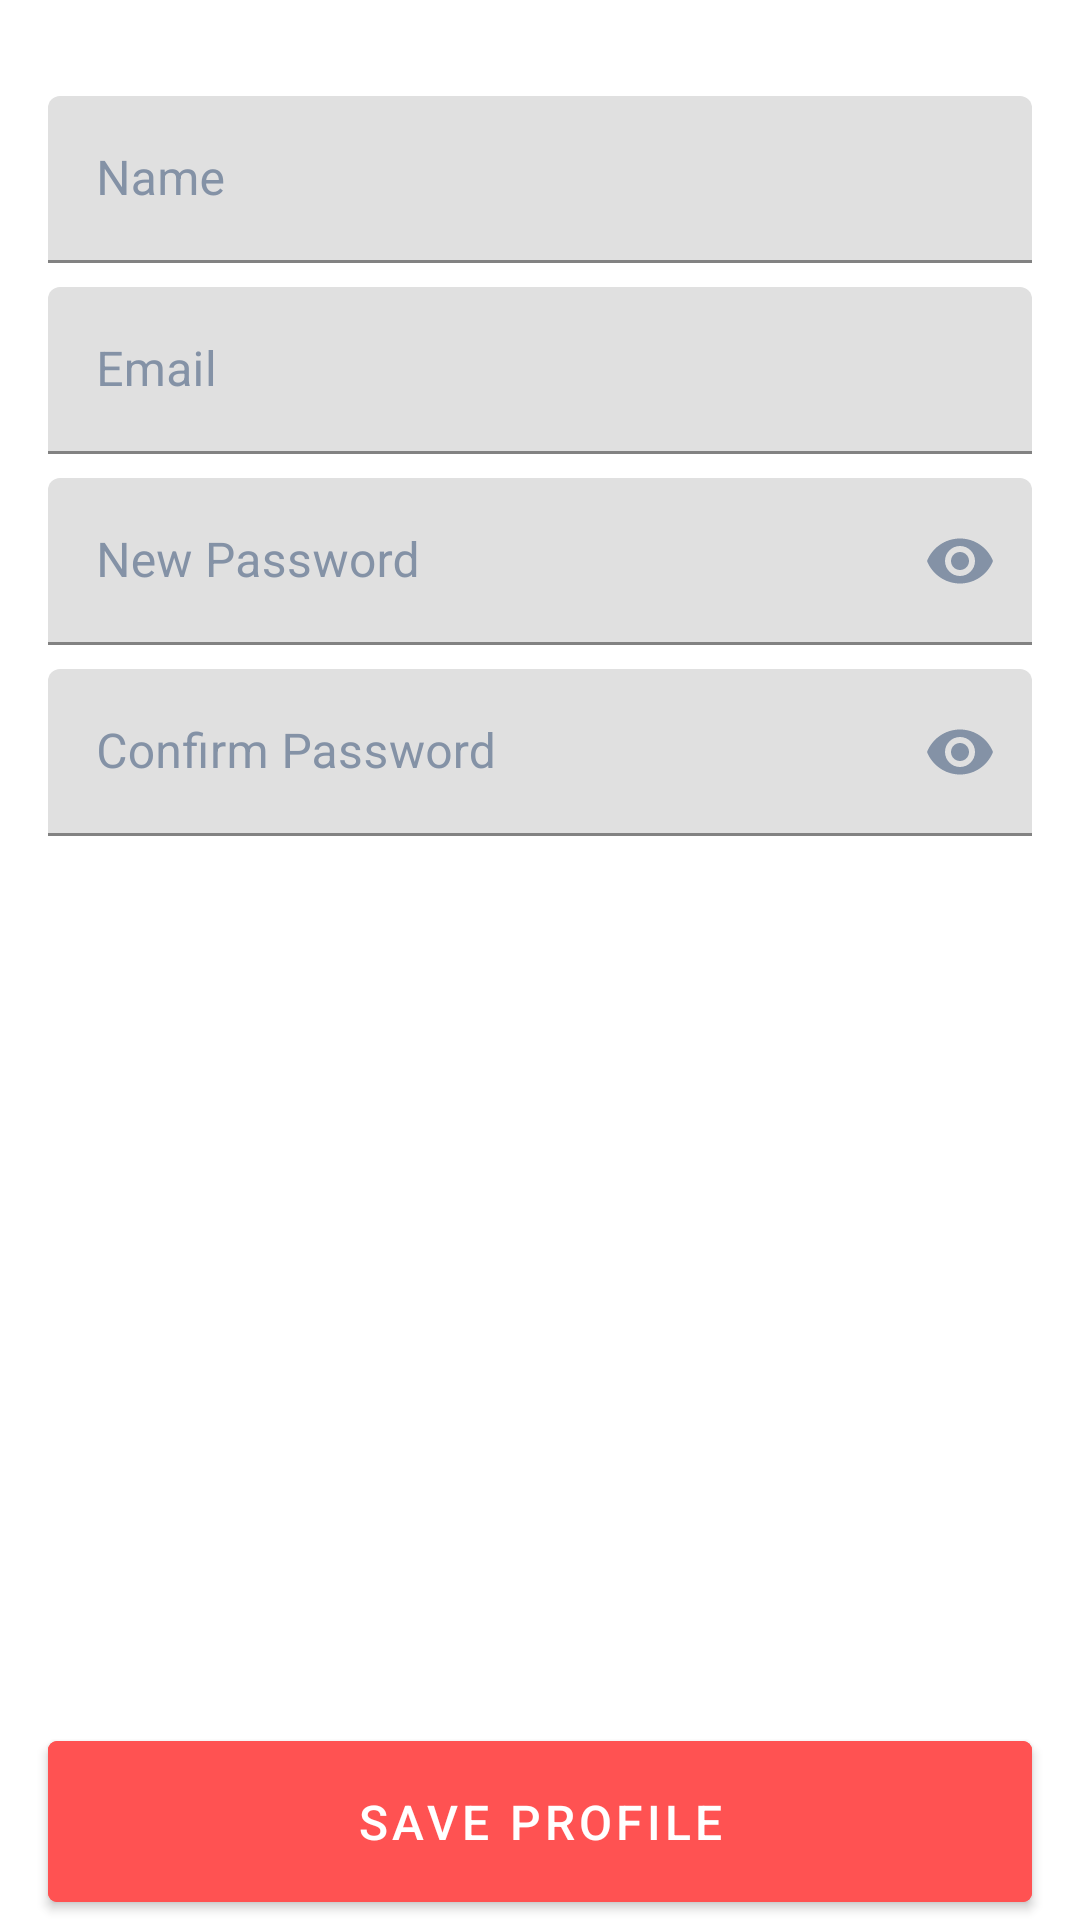

This screen was rendered from an Android layout file. Write that file and the resources it references.
<!-- AndroidManifest.xml: application theme AppTheme -->
<!-- res/layout/activity_profile.xml -->
<?xml version="1.0" encoding="utf-8"?>
<androidx.constraintlayout.widget.ConstraintLayout xmlns:android="http://schemas.android.com/apk/res/android"
    xmlns:app="http://schemas.android.com/apk/res-auto"
    xmlns:tools="http://schemas.android.com/tools"
    android:layout_width="match_parent"
    android:layout_height="match_parent"
    tools:context=".views.ProfileActivity">

    <com.google.android.material.textfield.TextInputLayout
        android:id="@+id/input_profile_name"
        android:layout_width="match_parent"
        android:layout_height="wrap_content"
        android:layout_marginStart="16dp"
        android:layout_marginLeft="16dp"
        android:layout_marginTop="32dp"
        android:layout_marginEnd="16dp"
        android:layout_marginRight="16dp"
        android:nextFocusDown="@id/input_register_email"
        android:textColorHint="@color/grey"
        app:layout_constraintEnd_toEndOf="parent"
        app:layout_constraintStart_toStartOf="parent"
        app:layout_constraintTop_toTopOf="parent">

        <com.google.android.material.textfield.TextInputEditText
            android:layout_width="match_parent"
            android:layout_height="wrap_content"
            android:hint="Name"
            android:imeOptions="actionNext"
            android:inputType="text"
            android:maxLines="1"
            android:textColor="@color/colorPrimary" />
    </com.google.android.material.textfield.TextInputLayout>

    <com.google.android.material.textfield.TextInputLayout
        android:id="@+id/input_profile_email"
        android:layout_width="match_parent"
        android:layout_height="wrap_content"
        android:layout_marginStart="16dp"
        android:layout_marginLeft="16dp"
        android:layout_marginTop="8dp"
        android:layout_marginEnd="16dp"
        android:layout_marginRight="16dp"
        android:nextFocusDown="@id/input_register_password"
        android:textColorHint="@color/grey"
        app:layout_constraintEnd_toEndOf="parent"
        app:layout_constraintStart_toStartOf="parent"
        app:layout_constraintTop_toBottomOf="@id/input_profile_name">

        <com.google.android.material.textfield.TextInputEditText
            android:layout_width="match_parent"
            android:layout_height="wrap_content"
            android:hint="Email"
            android:imeOptions="actionNext"
            android:inputType="textEmailAddress"
            android:maxLines="1"
            android:textColor="@color/colorPrimary" />
    </com.google.android.material.textfield.TextInputLayout>

    <com.google.android.material.textfield.TextInputLayout
        android:id="@+id/input_profile_password"
        android:layout_width="match_parent"
        android:layout_height="wrap_content"
        android:layout_marginStart="16dp"
        android:layout_marginLeft="16dp"
        android:layout_marginTop="8dp"
        android:layout_marginEnd="16dp"
        android:layout_marginRight="16dp"
        android:nextFocusDown="@id/input_register_confirm"
        android:textColorHint="@color/grey"
        app:layout_constraintEnd_toEndOf="parent"
        app:layout_constraintStart_toStartOf="parent"
        app:layout_constraintTop_toBottomOf="@id/input_profile_email"
        app:passwordToggleEnabled="true"
        app:passwordToggleTint="@color/grey">

        <com.google.android.material.textfield.TextInputEditText
            android:layout_width="match_parent"
            android:layout_height="wrap_content"
            android:hint="New Password"
            android:imeOptions="actionDone"
            android:inputType="textPassword"
            android:maxLines="1"
            android:textColor="@color/colorPrimary"
            android:textColorHint="@color/colorPrimary" />
    </com.google.android.material.textfield.TextInputLayout>

    <com.google.android.material.textfield.TextInputLayout
        android:id="@+id/input_profile_confirm"
        android:layout_width="match_parent"
        android:layout_height="wrap_content"
        android:layout_marginStart="16dp"
        android:layout_marginLeft="16dp"
        android:layout_marginTop="8dp"
        android:layout_marginEnd="16dp"
        android:layout_marginRight="16dp"
        android:textColorHint="@color/grey"
        app:layout_constraintEnd_toEndOf="parent"
        app:layout_constraintStart_toStartOf="parent"
        app:layout_constraintTop_toBottomOf="@id/input_profile_password"
        app:passwordToggleEnabled="true"
        app:passwordToggleTint="@color/grey">

        <com.google.android.material.textfield.TextInputEditText
            android:layout_width="match_parent"
            android:layout_height="wrap_content"
            android:hint="Confirm Password"
            android:imeOptions="actionDone"
            android:inputType="textPassword"
            android:maxLines="1"
            android:textColor="@color/colorPrimary"
            android:textColorHint="@color/colorPrimary" />
    </com.google.android.material.textfield.TextInputLayout>

    <com.google.android.material.button.MaterialButton
        android:id="@+id/button_profile_save"
        android:layout_width="match_parent"
        android:layout_height="wrap_content"
        android:layout_marginStart="16dp"
        android:layout_marginLeft="16dp"
        android:layout_marginEnd="16dp"
        android:layout_marginRight="16dp"
        android:backgroundTint="@color/colorAccent"
        android:padding="16dp"
        android:text="Save Profile"
        android:textColor="@color/white"
        android:textSize="16sp"
        app:cornerRadius="3dp"
        app:layout_constraintBottom_toBottomOf="parent"
        app:layout_constraintEnd_toEndOf="parent"
        app:layout_constraintStart_toStartOf="parent" />

</androidx.constraintlayout.widget.ConstraintLayout>
<!-- resources referenced by this layout -->
<resources>
  <color name="colorAccent">#FF5252</color>
  <color name="colorPrimary">#3F51B5</color>
  <color name="grey">#8492A6</color>
  <color name="white">#FFFFFF</color>
  <style name="AppTheme" parent="Theme.MaterialComponents.Light.DarkActionBar">
          
          <item name="colorPrimary">@color/colorPrimary</item>
          <item name="colorPrimaryDark">@color/colorPrimaryDark</item>
          <item name="colorAccent">@color/colorAccent</item>
          <item name="colorSecondary">@color/grey</item>
  
          <item name="colorControlNormal">@color/grey</item>
          <item name="colorControlActivated">@color/grey</item>
          <item name="colorControlHighlight">@color/colorPrimary</item>
      </style>
  <color name="colorPrimaryDark">#303F9F</color>
</resources>
